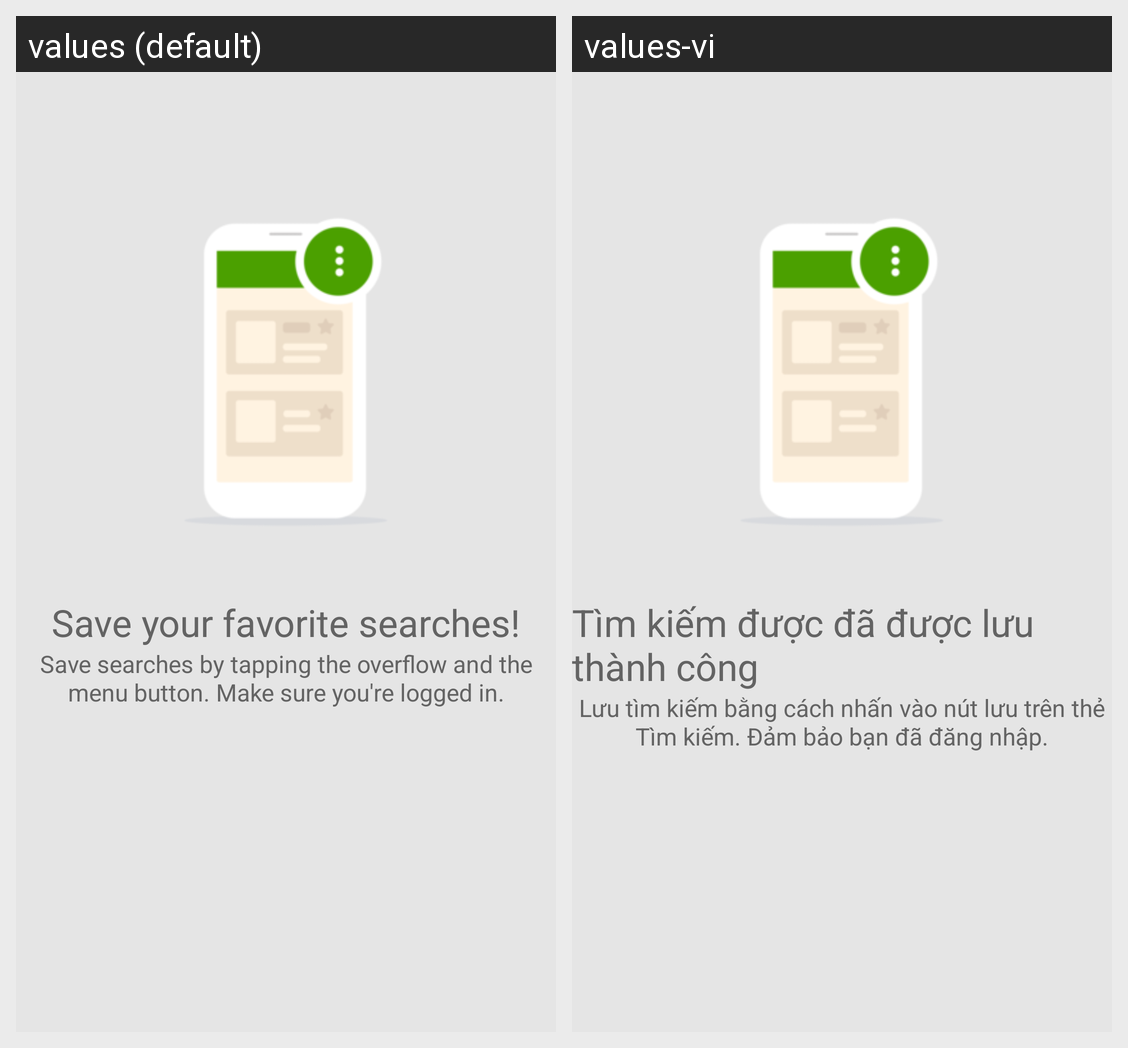

Strings drawn on this Android screen and how each of the app's shown locales translates them:
Android screen res/layout/layout_empty_saved_search.xml rendered under 2 locales, left to right: values (default), values-vi. Device: Nexus 5 (rendered at 1080×1920; each locale shown at half size, 540×960, under a caption strip naming it); theme AppTheme.
Strings drawn on this screen, with the default value and each locale's value (text and hints the layout hard-codes, and strings that could not be matched under every locale, appear in the picture but are not listed):

txt_empty_saved_search
  values: Save your favorite searches!
  values-vi: Tìm kiếm được đã được lưu thành công

txt_note_empty_saved_search
  values: Save searches by tapping the overflow and the menu button. Make sure you're logged in.
  values-vi: Lưu tìm kiếm bằng cách nhấn vào nút lưu trên thẻ Tìm kiếm. Đảm bảo bạn đã đăng nhập.
